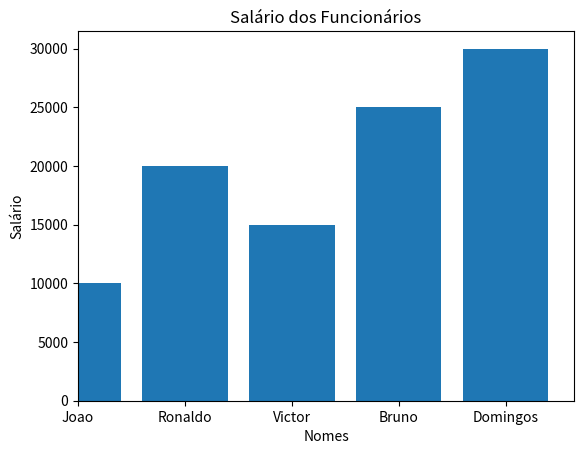

This chart was generated by the following Python code:
import matplotlib.pyplot as plt

#Dados
x = ["Joao", "Ronaldo", "Victor", "Bruno", "Domingos"]
y = [10000, 20000, 15000, 25000, 30000]

plt.bar(x, y)


plt.xlim(left=0)
plt.ylim(bottom=0)
plt.Color = 'brown'

#Add Rotulos
plt.xlabel("Nomes")    
plt.ylabel("Salário")
plt.title("Salário dos Funcionários")
plt.show()
